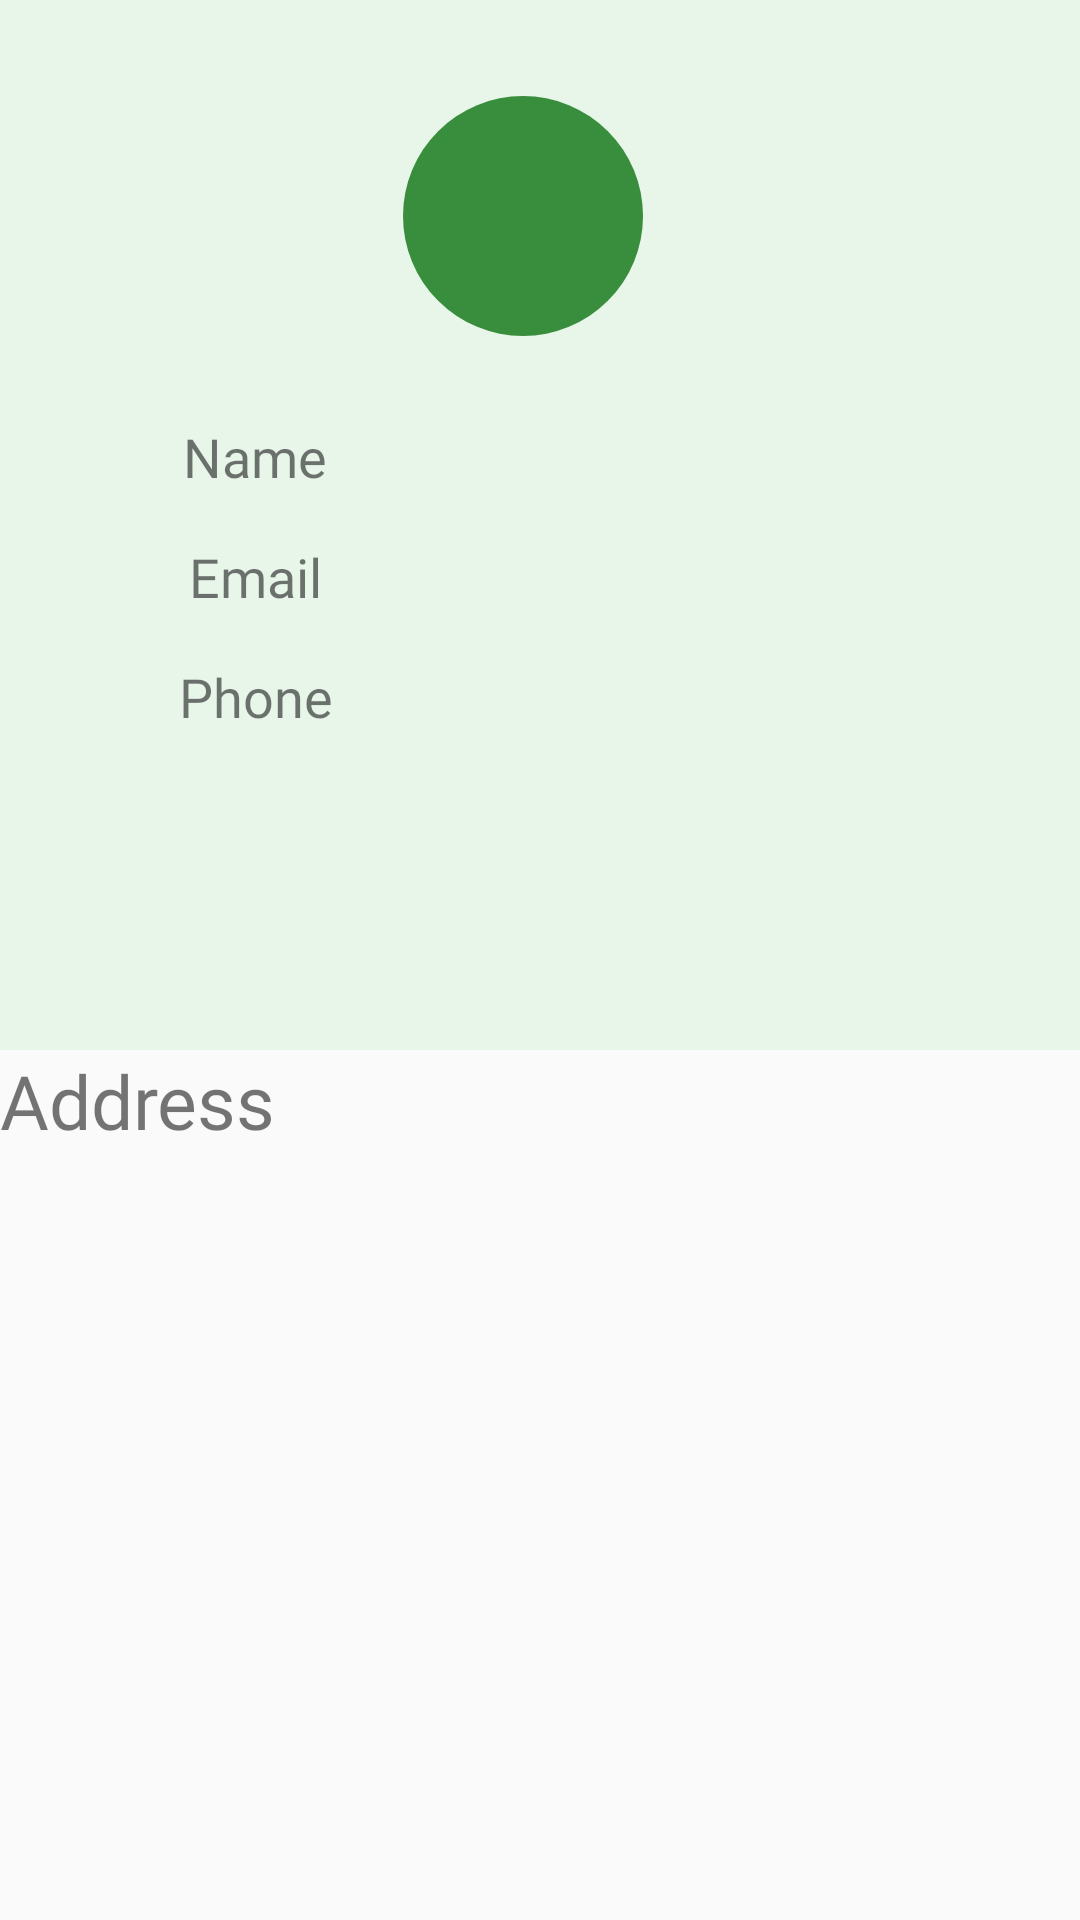

Reconstruct the res/layout file that produces this screen, plus the resources it refers to.
<!-- AndroidManifest.xml: application theme AppTheme -->
<!-- res/layout/fragment_profile.xml -->
<androidx.constraintlayout.widget.ConstraintLayout xmlns:android="http://schemas.android.com/apk/res/android"
    xmlns:app="http://schemas.android.com/apk/res-auto"
    xmlns:tools="http://schemas.android.com/tools"
    android:layout_width="match_parent"  android:layout_height="match_parent">


    <androidx.constraintlayout.widget.ConstraintLayout
        android:id="@+id/constraintLayout"
        android:layout_width="match_parent"
        android:layout_height="350dp"
        android:background="#e8f5e9"
        android:padding="16dp"
        app:layout_constraintEnd_toEndOf="parent"
        app:layout_constraintStart_toStartOf="parent"
        app:layout_constraintTop_toTopOf="parent">

        <TextView
            android:id="@+id/edit_name"
            android:layout_width="wrap_content"
            android:layout_height="40dp"
            android:layout_marginTop="28dp"
            android:fontFamily="@font/baloo"
            android:text="Name"
            android:textSize="18sp"
            app:layout_constraintEnd_toEndOf="parent"
            app:layout_constraintHorizontal_bias="0.161"
            app:layout_constraintStart_toStartOf="parent"
            app:layout_constraintTop_toBottomOf="@+id/imageView" />

        <TextView
            android:id="@+id/edit_phone"
            android:layout_width="wrap_content"
            android:layout_height="40dp"
            android:fontFamily="@font/baloo"
            android:gravity="left"
            android:text="Phone"
            android:textSize="18sp"
            app:layout_constraintEnd_toEndOf="@+id/edit_email"
            app:layout_constraintStart_toStartOf="@+id/edit_email"
            app:layout_constraintTop_toBottomOf="@+id/edit_email" />

        <TextView
            android:id="@+id/edit_email"
            android:layout_width="wrap_content"
            android:layout_height="40dp"
            android:fontFamily="@font/baloo"
            android:text="Email"
            android:textSize="18sp"
            app:layout_constraintEnd_toEndOf="@+id/edit_name"
            app:layout_constraintStart_toStartOf="@+id/edit_name"
            app:layout_constraintTop_toBottomOf="@+id/edit_name" />

        <ImageView
            android:id="@+id/imageView"
            android:layout_width="80dp"
            android:layout_height="80dp"
            android:layout_gravity="center_horizontal"
            android:layout_marginTop="16dp"
            android:background="@drawable/btn_rounded"
            android:src="@drawable/user_icon"
            app:layout_constraintEnd_toEndOf="parent"
            app:layout_constraintHorizontal_bias="0.361"
            app:layout_constraintStart_toStartOf="@+id/edit_name"
            app:layout_constraintTop_toTopOf="parent">

        </ImageView>

        <ImageView
            android:id="@+id/image_edit"
            android:layout_width="80dp"
            android:layout_height="80dp"
            android:src="@drawable/edit_image"
            app:layout_constraintBottom_toBottomOf="@+id/edit_phone"
            app:layout_constraintEnd_toEndOf="parent"
            app:layout_constraintTop_toTopOf="@+id/edit_name" />

    </androidx.constraintlayout.widget.ConstraintLayout>

    <TextView
        android:id="@+id/textView"
        android:layout_width="wrap_content"
        android:layout_height="30dp"
        android:fontFamily="@font/baloo"
        android:text="Address"
        android:textSize="25sp"
        app:layout_constraintStart_toStartOf="parent"
        app:layout_constraintTop_toBottomOf="@+id/constraintLayout" />

    <TextView
        android:layout_width="match_parent"
        android:layout_height="100dp"
        android:id="@+id/edit_address"
        app:layout_constraintStart_toStartOf="parent"
        app:layout_constraintTop_toBottomOf="@+id/textView" />
</androidx.constraintlayout.widget.ConstraintLayout>
<!-- resources referenced by this layout -->
<resources>
  <!-- drawable btn_rounded (drawable-v24) -->
  <?xml version="1.0" encoding="utf-8"?>
  <shape xmlns:android="http://schemas.android.com/apk/res/android"
      android:shape="rectangle">
      <solid android:color="#388e3c"/>
      <corners android:radius="80dp"/>
  </shape>
  <style name="AppTheme" parent="Theme.AppCompat.Light.NoActionBar">
          
          <item name="colorPrimary">@color/colorPrimary</item>
          <item name="colorPrimaryDark">@color/colorPrimaryDark</item>
          <item name="colorAccent">@color/colorAccent</item>
      </style>
  <color name="colorPrimary">#4caf50</color>
  <color name="colorPrimaryDark">#4caf50</color>
  <color name="colorAccent">#1b5e20</color>
</resources>
